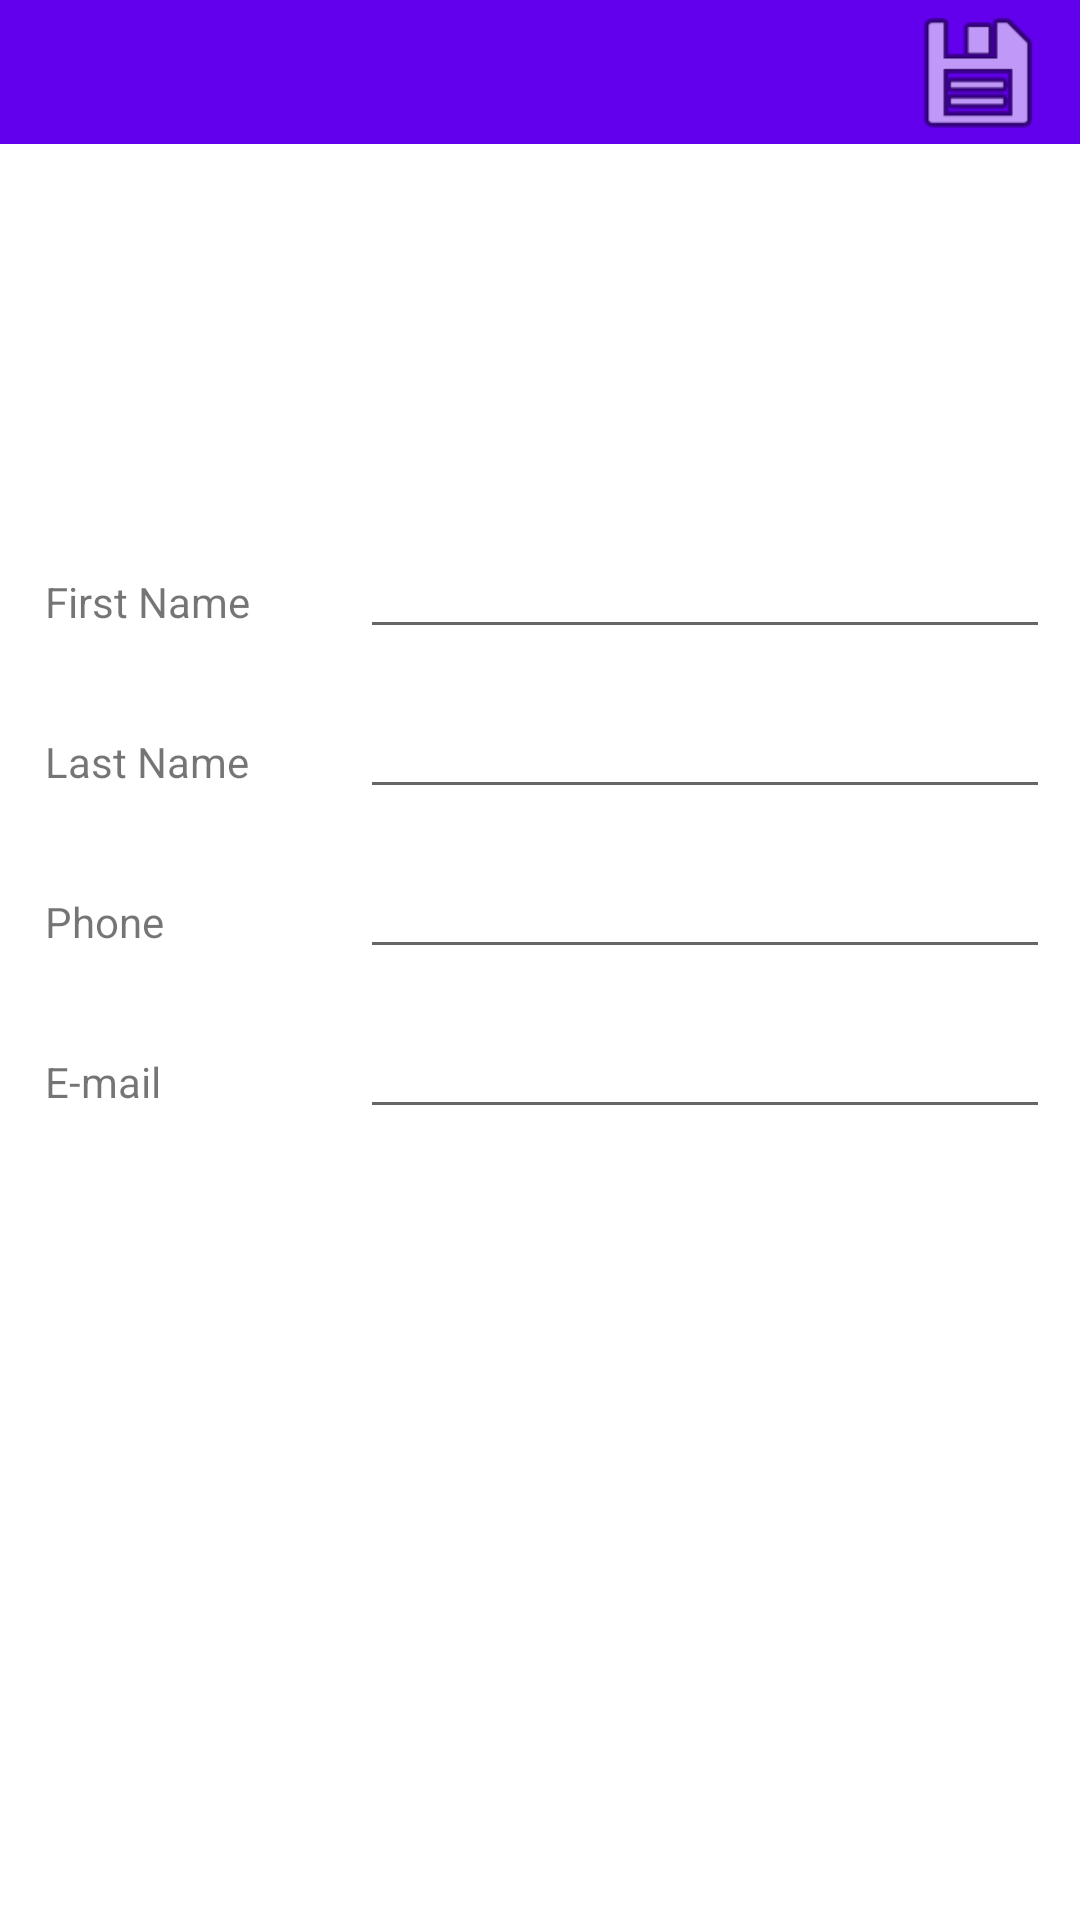

Android layout source for this screen:
<!-- AndroidManifest.xml: application theme AppTheme -->
<!-- res/layout/activity_contact_edit.xml -->
<?xml version="1.0" encoding="utf-8"?>
<RelativeLayout xmlns:android="http://schemas.android.com/apk/res/android"
    xmlns:app="http://schemas.android.com/apk/res-auto"
    xmlns:tools="http://schemas.android.com/tools"
    android:layout_width="match_parent" android:layout_height="match_parent">

    <LinearLayout
        android:layout_width="match_parent"
        android:layout_height="@android:dimen/app_icon_size"
        android:background="?attr/colorPrimary"
        android:gravity="end"
        android:orientation="horizontal">

        <Button
            android:id="@+id/btnSave"
            android:layout_width="@android:dimen/app_icon_size"
            android:layout_height="@android:dimen/app_icon_size"
            android:layout_marginEnd="10dp"
            android:background="@android:drawable/ic_menu_save"
            android:onClick="saveContact" />
    </LinearLayout>

    <ScrollView
        android:layout_width="match_parent"
        android:layout_height="match_parent"
        android:layout_alignParentStart="true"
        android:layout_alignParentTop="true"
        android:layout_marginTop="@android:dimen/app_icon_size"
        android:paddingTop="10dp"
        android:paddingBottom="10dp">

        <LinearLayout
            android:layout_width="match_parent"
            android:layout_height="wrap_content"
            android:gravity="center"
            android:orientation="vertical">

            <ImageView
                android:id="@+id/mAvatar"
                android:layout_width="100dp"
                android:layout_height="100dp"
                android:layout_marginBottom="15dp"
                android:clickable="true"
                android:onClick="loadImage"
                app:srcCompat="@mipmap/ic_launcher" />

            <LinearLayout
                android:id="@+id/layout"
                android:layout_width="match_parent"
                android:layout_height="match_parent"
                android:orientation="horizontal"
                android:padding="10dp">

                <TextView
                    android:id="@+id/label"
                    android:layout_width="wrap_content"
                    android:layout_height="wrap_content"
                    android:layout_marginEnd="10dp"
                    android:layout_weight="0"
                    android:width="100dp"
                    android:padding="5dp"
                    android:text="@string/first_name" />

                <EditText
                    android:id="@+id/mFirstNameEdit"
                    android:layout_width="match_parent"
                    android:layout_height="wrap_content"
                    android:layout_weight="0"
                    android:ems="10"
                    android:inputType="textPersonName"
                    android:maxLength="13"
                    android:textAlignment="center"
                    android:textSize="12sp" />

            </LinearLayout>

            <LinearLayout
                android:id="@+id/layout1"
                android:layout_width="match_parent"
                android:layout_height="match_parent"
                android:padding="10dp">

                <TextView
                    android:layout_width="wrap_content"
                    android:layout_height="wrap_content"
                    android:layout_marginEnd="10dp"
                    android:layout_weight="0"
                    android:width="100dp"
                    android:padding="5dp"
                    android:text="@string/last_name" />

                <EditText
                    android:id="@+id/mLastNameEdit"
                    android:layout_width="match_parent"
                    android:layout_height="wrap_content"
                    android:layout_weight="0"
                    android:ems="10"
                    android:inputType="textPersonName"
                    android:maxLength="13"
                    android:textAlignment="center"
                    android:textSize="12sp" />

            </LinearLayout>

            <LinearLayout
                android:id="@+id/layout3"
                android:layout_width="match_parent"
                android:layout_height="match_parent"
                android:padding="10dp">

                <TextView
                    android:layout_width="wrap_content"
                    android:layout_height="wrap_content"
                    android:layout_marginEnd="10dp"
                    android:layout_weight="0"
                    android:width="100dp"
                    android:padding="5dp"
                    android:text="@string/phone_name" />

                <EditText
                    android:id="@+id/mPhoneEdit"
                    android:layout_width="match_parent"
                    android:layout_height="wrap_content"
                    android:layout_weight="0"
                    android:ems="10"
                    android:inputType="phone"
                    android:maxLength="13"
                    android:textAlignment="center"
                    android:textSize="12sp" />

            </LinearLayout>

            <LinearLayout
                android:id="@+id/layout2"
                android:layout_width="match_parent"
                android:layout_height="match_parent"
                android:padding="10dp">

                <TextView
                    android:layout_width="wrap_content"
                    android:layout_height="wrap_content"
                    android:layout_marginEnd="10dp"
                    android:layout_weight="0"
                    android:width="100dp"
                    android:padding="5dp"
                    android:text="@string/email_name" />

                <EditText
                    android:id="@+id/mEmailEdit"
                    android:layout_width="match_parent"
                    android:layout_height="wrap_content"
                    android:layout_weight="0"
                    android:ems="10"
                    android:inputType="textWebEmailAddress"
                    android:maxLength="13"
                    android:textAlignment="center"
                    android:textSize="12sp" />

            </LinearLayout>

        </LinearLayout>
    </ScrollView>

</RelativeLayout>
<!-- resources referenced by this layout -->
<resources>
  <string name="email_name">E-mail</string>
  <string name="first_name">First Name</string>
  <string name="last_name">Last Name</string>
  <string name="phone_name">Phone</string>
</resources>
